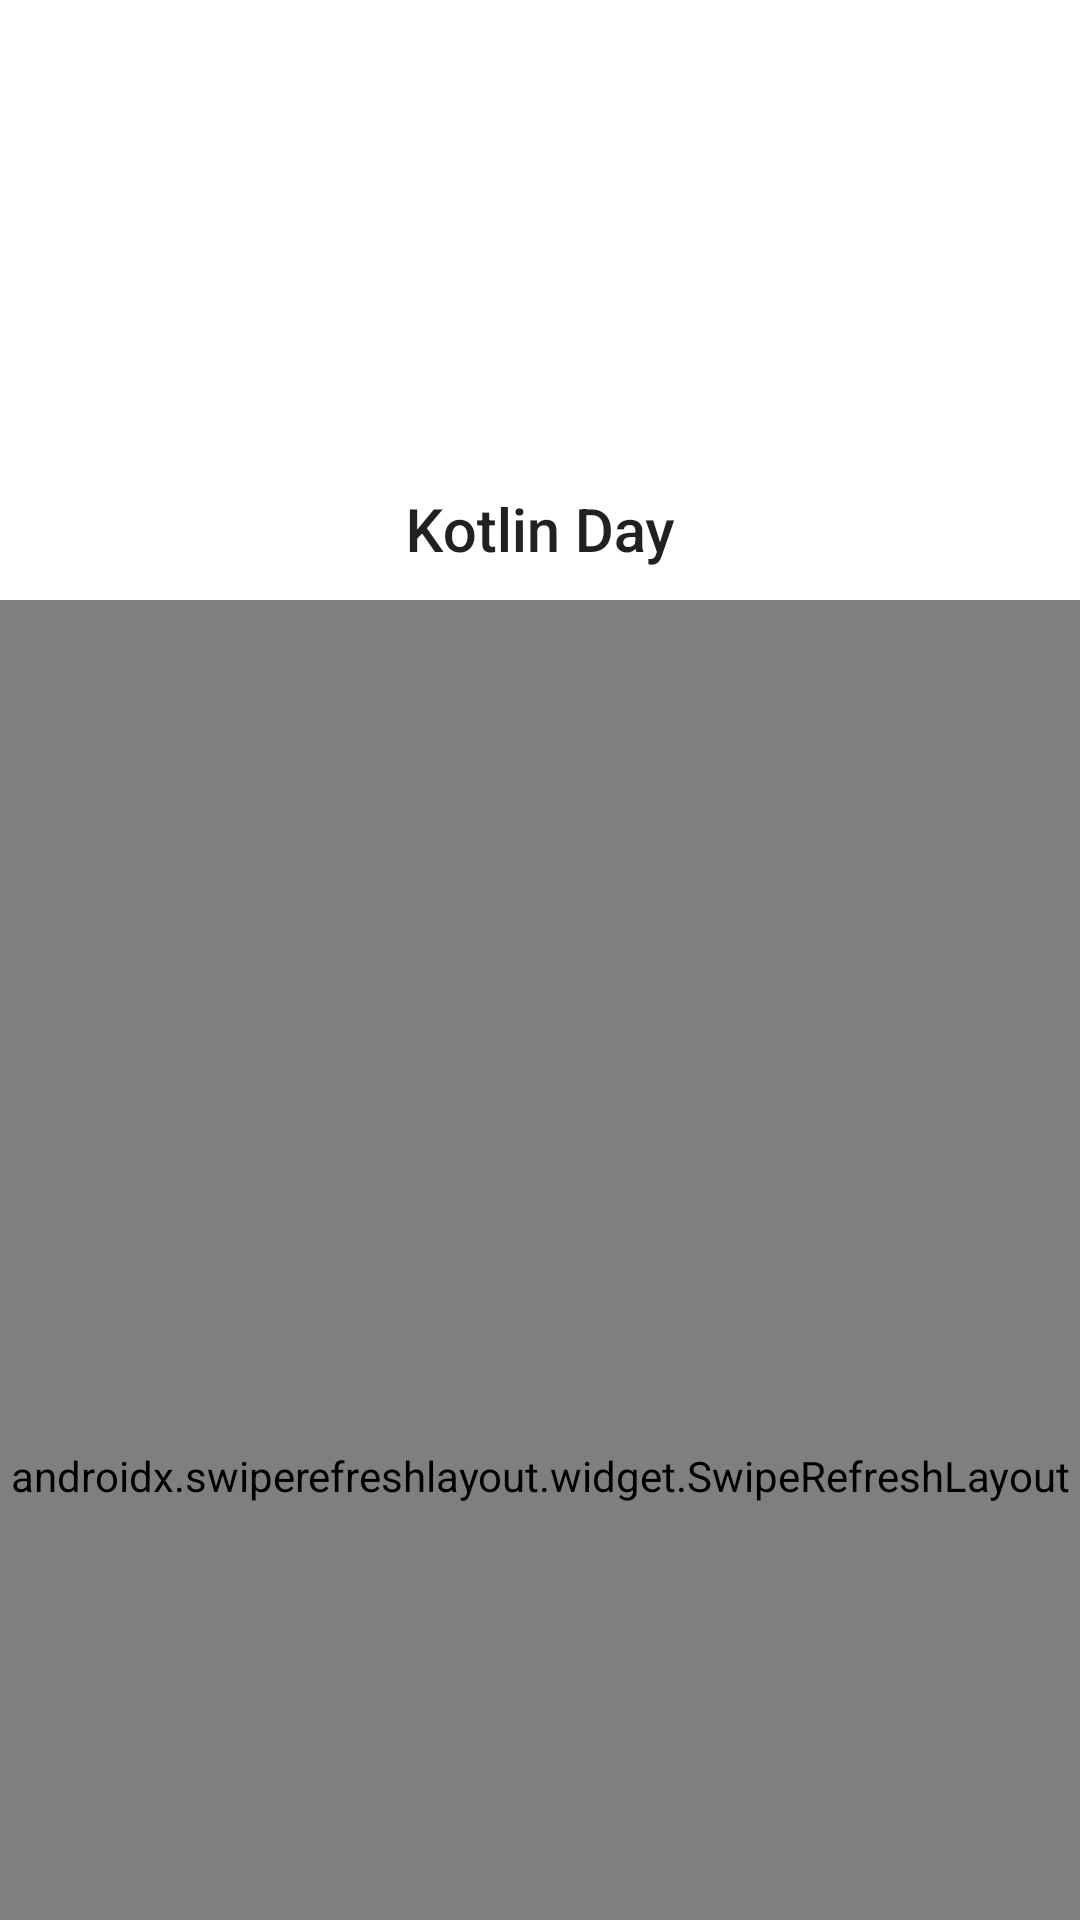

The Android layout XML behind this screen, and the referenced resources:
<!-- AndroidManifest.xml: application theme AppTheme -->
<!-- res/layout/activity_main.xml -->
<?xml version="1.0" encoding="utf-8"?>
<androidx.coordinatorlayout.widget.CoordinatorLayout xmlns:android="http://schemas.android.com/apk/res/android"
    xmlns:app="http://schemas.android.com/apk/res-auto"
    android:layout_width="match_parent"
    android:layout_height="match_parent"
    android:animateLayoutChanges="true"
    android:fitsSystemWindows="true">

    <androidx.swiperefreshlayout.widget.SwipeRefreshLayout
        android:id="@+id/refreshLayout"
        android:layout_width="match_parent"
        android:layout_height="match_parent"
        app:layout_behavior="@string/appbar_scrolling_view_behavior">

        <androidx.recyclerview.widget.RecyclerView
            android:id="@+id/list"
            android:layout_width="match_parent"
            android:layout_height="match_parent" />

    </androidx.swiperefreshlayout.widget.SwipeRefreshLayout>

    <com.google.android.material.appbar.AppBarLayout
        android:id="@+id/appbar"
        android:layout_width="match_parent"
        android:layout_height="wrap_content"
        android:theme="@style/ThemeOverlay.AppCompat.ActionBar">

        <com.google.android.material.appbar.CollapsingToolbarLayout
            android:id="@+id/collapsingToolbar"
            android:layout_width="match_parent"
            android:layout_height="wrap_content"
            android:fitsSystemWindows="true"
            app:collapsedTitleTextAppearance="@style/TextAppearance.AppCompat.Widget.ActionBar.Title"
            app:contentScrim="?attr/colorPrimary"
            app:expandedTitleGravity="bottom|center_horizontal"
            app:expandedTitleMargin="16dp"
            app:expandedTitleTextAppearance="@style/TextAppearance.AppCompat.Widget.ActionBar.Title"
            app:layout_scrollFlags="scroll|exitUntilCollapsed"
            app:scrimAnimationDuration="300"
            app:title="@string/app_name">

            <ImageView
                android:id="@+id/toolbarImage"
                android:layout_width="match_parent"
                android:layout_height="200dp"
                android:contentDescription="@null"
                android:fitsSystemWindows="true"
                android:scaleType="fitCenter"
                app:layout_collapseMode="pin" />

            <androidx.appcompat.widget.Toolbar
                android:id="@+id/toolbar"
                android:layout_width="match_parent"
                android:layout_height="?attr/actionBarSize"
                android:fitsSystemWindows="true"
                app:layout_collapseMode="pin"
                app:popupTheme="@style/ThemeOverlay.AppCompat" />

        </com.google.android.material.appbar.CollapsingToolbarLayout>
    </com.google.android.material.appbar.AppBarLayout>


</androidx.coordinatorlayout.widget.CoordinatorLayout>
<!-- resources referenced by this layout -->
<resources>
  <string name="app_name">Kotlin Day</string>
  <style name="AppTheme" parent="BaseAppTheme">
      </style>
  <style name="BaseAppTheme" parent="Theme.AppCompat.Light.NoActionBar">
          <item name="colorPrimary">@color/colorPrimary</item>
          <item name="colorPrimaryDark">@color/colorPrimaryDark</item>
          <item name="colorAccent">@color/colorAccent</item>
  
          <item name="android:statusBarColor">@color/colorPrimaryDark</item>
          <item name="android:windowDrawsSystemBarBackgrounds">true</item>
  
          <item name="android:windowBackground">@color/colorPrimary</item>
      </style>
  <color name="colorPrimary">#FFFFFF</color>
  <color name="colorPrimaryDark">#FFFFFF</color>
  <color name="colorAccent">#1976D2</color>
</resources>
